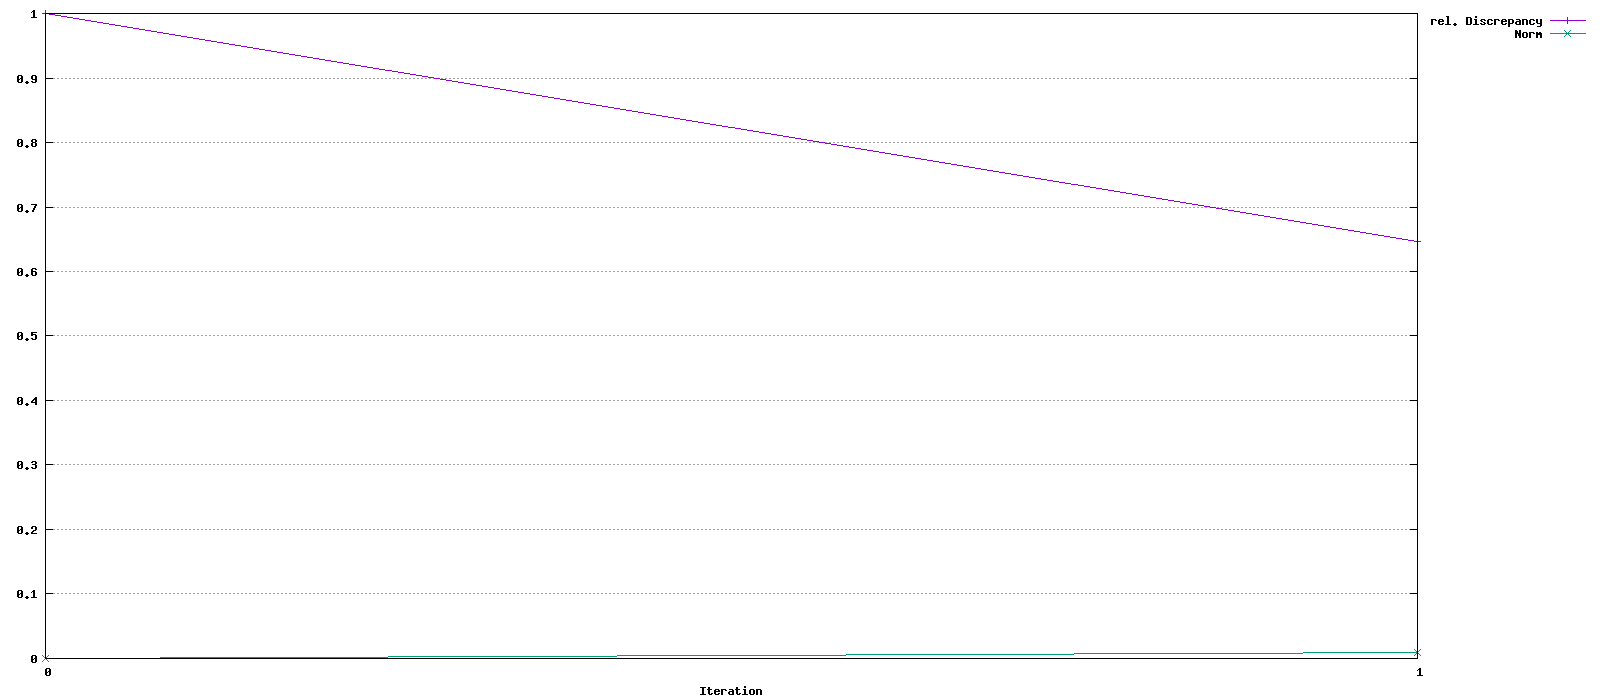

The table this chart was drawn from, first rows:
Iteration, rel. Discrepancy, Norm
0, 1, 0
1, 0.6471, 0.008718
